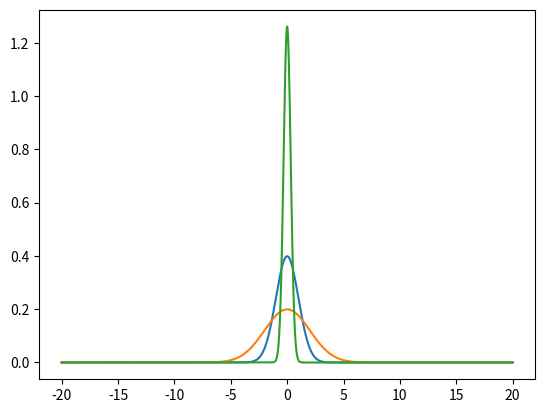

Python code for this plot:
import numpy as np
from numpy import random
import matplotlib.pyplot as plt
from scipy.stats import norm
import statistics
import math

x = random.normal(loc=1, scale=2, size=(1, 3))

print(x)

# Plot between -10 and 10 with .001 steps.
x_axis = np.arange(-20, 20, 0.01)
  
# Plotting Guassian distribution for mean = 0 and variance = 1
mean = 0
std = math.sqrt(1)
plt.plot(x_axis, norm.pdf(x_axis, mean, std))
plt.savefig("distribution1.pdf", bbox_inches='tight')

# Plotting Guassian distribution for mean = 0 and variance = 4
mean = 0
std = 2
plt.plot(x_axis, norm.pdf(x_axis, mean, std))
plt.savefig("distribution2.pdf", bbox_inches='tight')

# Plotting Guassian distribution for mean = 0 and variance = 0.1
mean = 0
std = math.sqrt(0.1)
plt.plot(x_axis, norm.pdf(x_axis, mean, std))
plt.savefig("distribution3.pdf", bbox_inches='tight')
plt.show()
